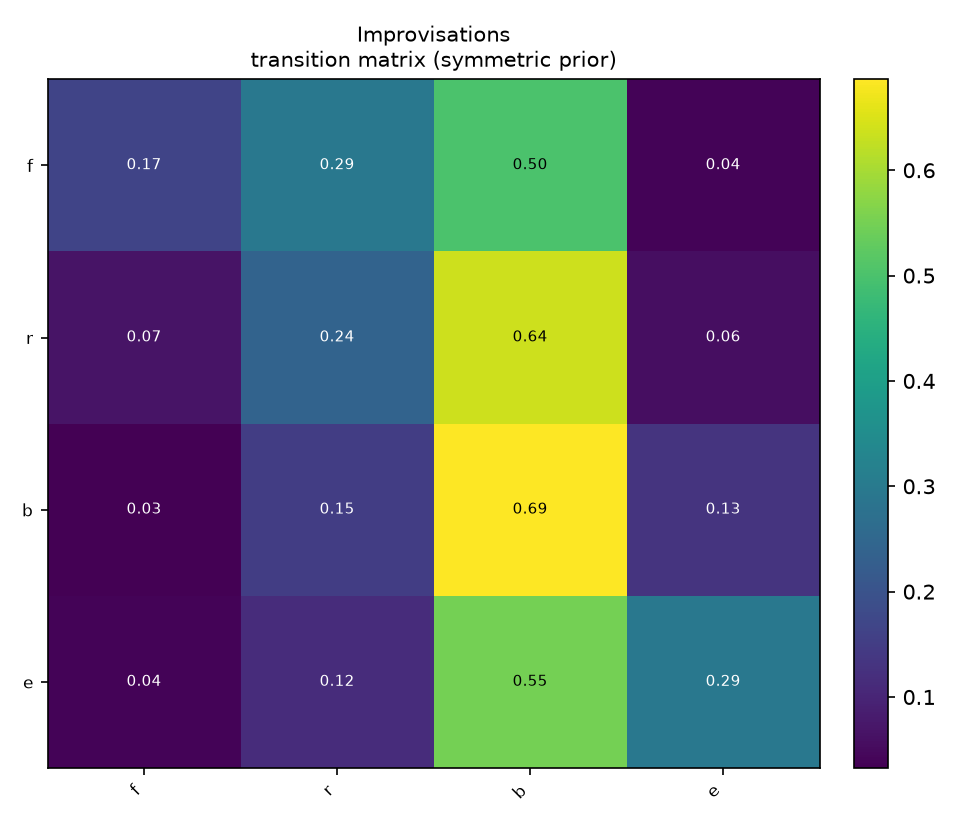

The data file committed next to this chart (first rows):
, f, r, b, e
f, 0.1656, 0.2936, 0.5011, 0.03973
r, 0.06667, 0.2413, 0.6365, 0.05556
b, 0.03249, 0.1512, 0.6864, 0.1299
e, 0.03876, 0.1163, 0.5504, 0.2946
